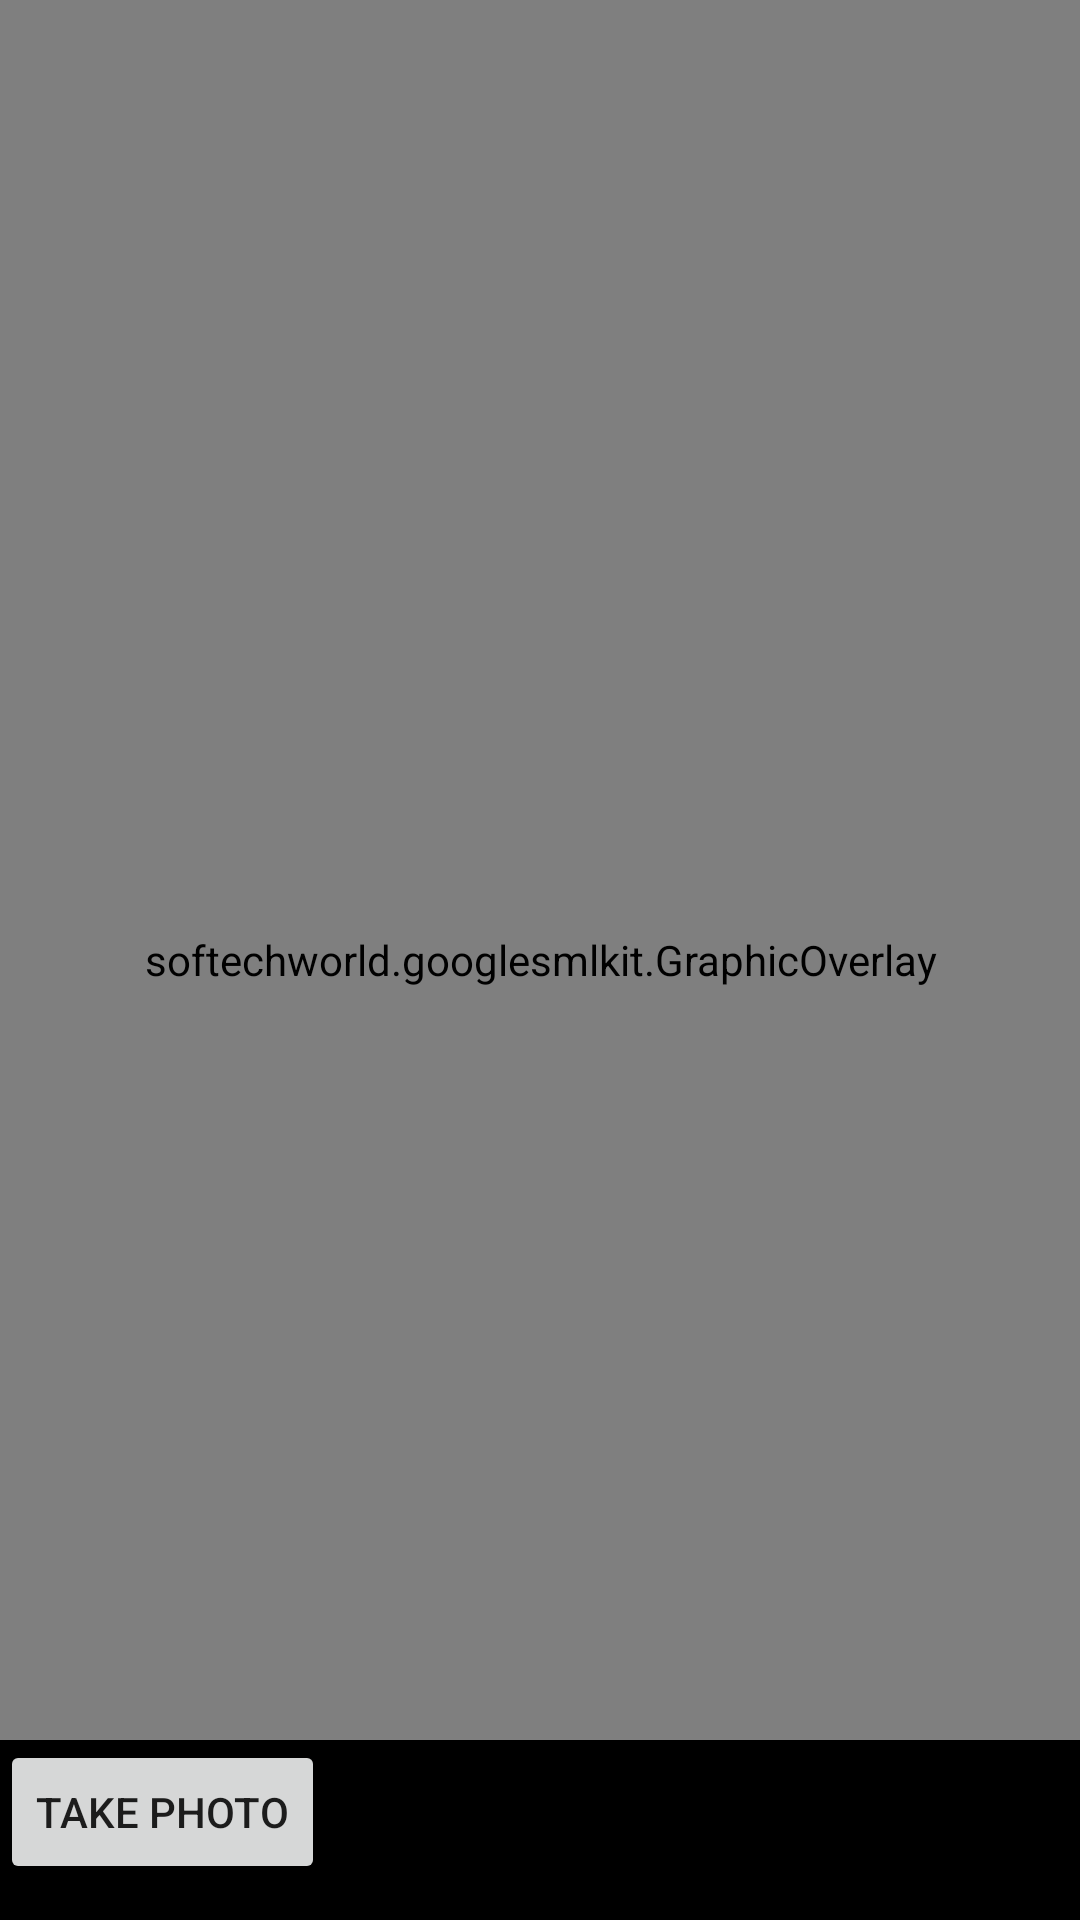

Layout XML and referenced resources for this Android screen:
<!-- AndroidManifest.xml: application theme MaterialTheme -->
<!-- res/layout/activity_still_image.xml -->
<?xml version="1.0" encoding="utf-8"?>
<RelativeLayout
    xmlns:android="http://schemas.android.com/apk/res/android"
    android:id="@+id/fireTopLayout"
    android:orientation="vertical"
    android:layout_width="match_parent"
    android:layout_height="match_parent"
    android:background="#000"
    android:keepScreenOn="true">


    <ImageView
        android:id="@+id/previewPane"
        android:layout_width="wrap_content"
        android:layout_height="wrap_content"
        android:layout_alignParentStart="true"
        android:layout_alignParentTop="true"
        android:scaleType="fitStart">
    </ImageView>


    <softechworld.googlesmlkit.GraphicOverlay
        android:id="@+id/previewOverlay"
        android:layout_width="fill_parent"
        android:layout_height="fill_parent"
        android:layout_alignParentStart="true"
        android:layout_alignParentTop="true"
        android:layout_alignParentBottom="true"/>

    <FrameLayout
        android:id="@+id/controlPanel"
        android:layout_width="match_parent"
        android:layout_height="60dp"
        android:layout_alignParentBottom="true"
        android:layout_alignParentStart="true"
        android:layout_toEndOf="@id/firePreview"
        android:background="#000">

        <Spinner
            android:id="@+id/featureSelector"
            android:layout_width="wrap_content"
            android:layout_height="wrap_content"
            android:layout_gravity="right" />

        <Spinner
            android:id="@+id/sizeSelector"
            android:layout_width="wrap_content"
            android:layout_height="wrap_content"
            android:layout_gravity="center_horizontal" />

        <Button
            android:id="@+id/getImageButton"
            android:text="Take photo"
            android:layout_width="wrap_content"
            android:layout_height="wrap_content"
            android:layout_gravity="left"/>

    </FrameLayout>

</RelativeLayout>
<!-- resources referenced by this layout -->
<resources>
  <style name="MaterialTheme" parent="Theme.AppCompat.Light.NoActionBar">
          <item name="android:windowFullscreen">true</item>
      </style>
</resources>
